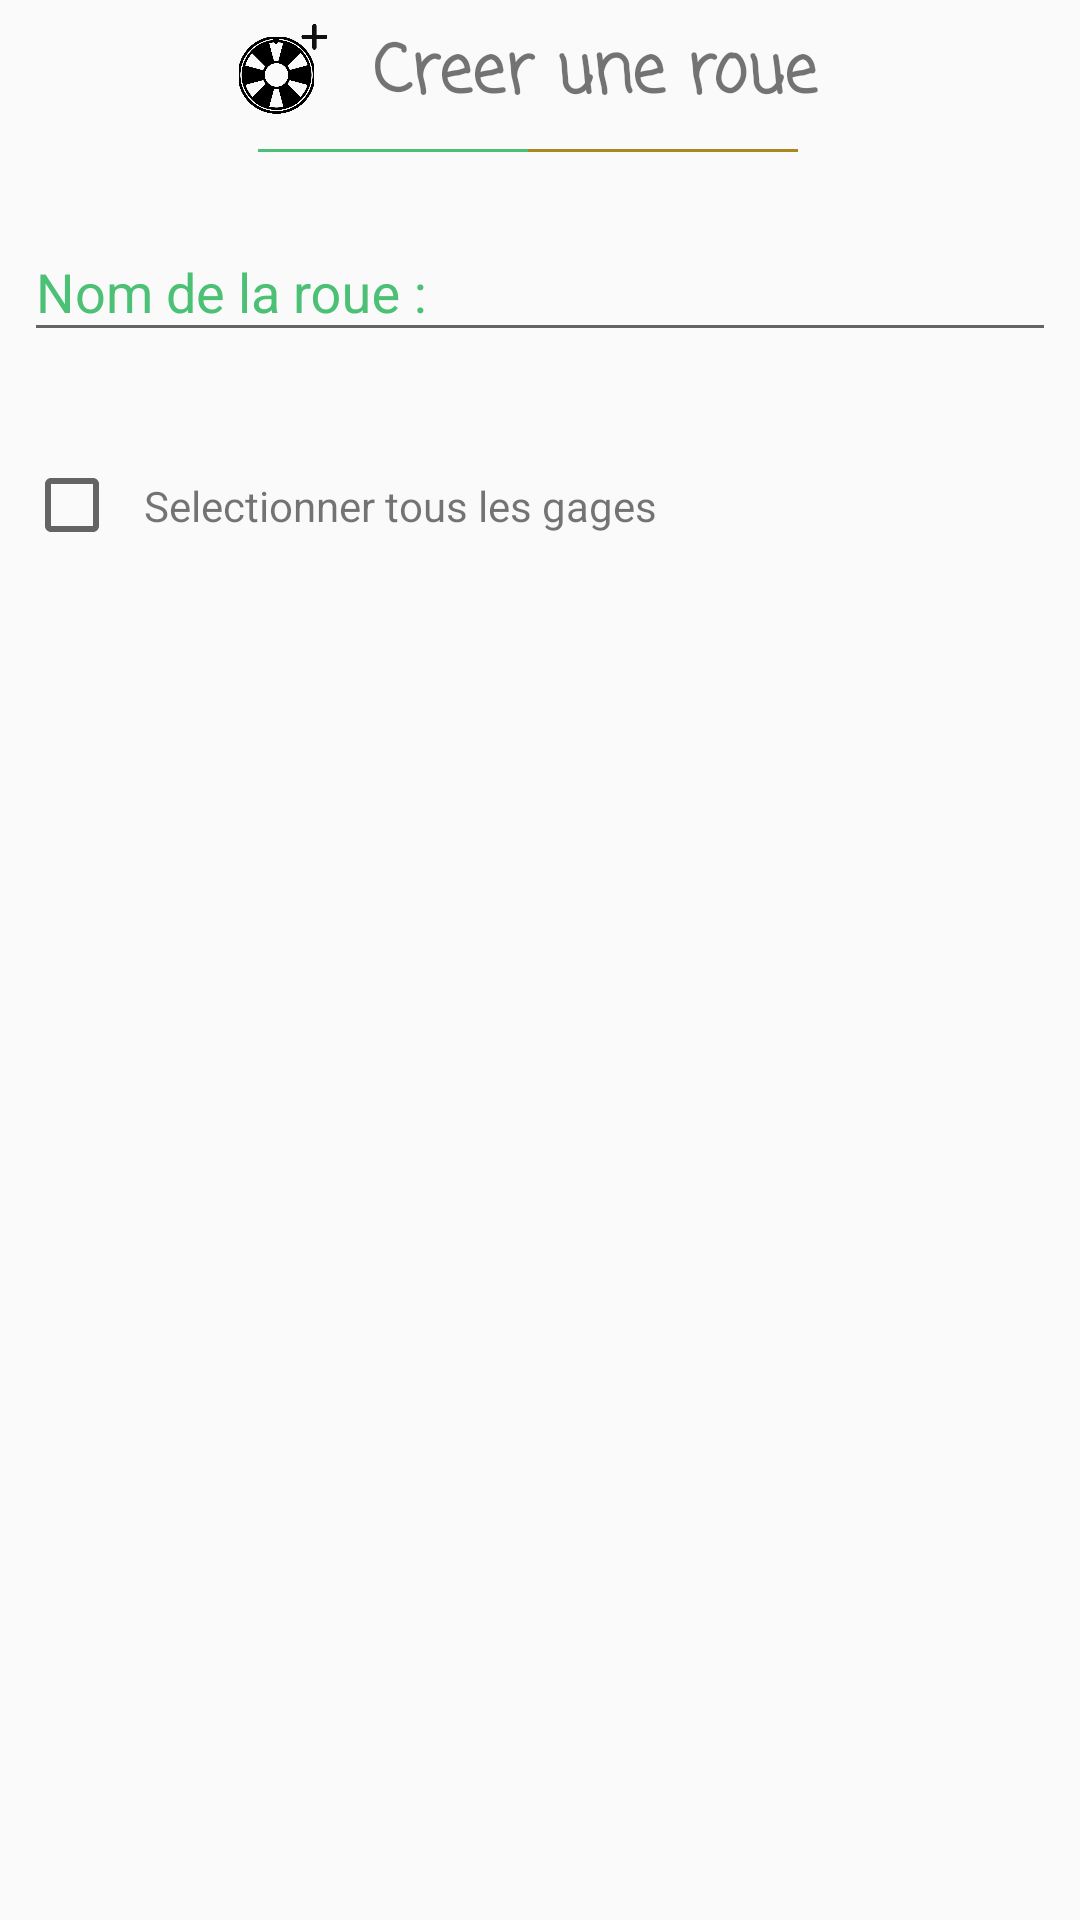

Here is an Android app screen rendered from its layout file. Give the layout XML and the strings, colors and styles it references.
<!-- AndroidManifest.xml: application theme AppTheme -->
<!-- res/layout/fragment_create_wheel.xml -->
<android.support.constraint.ConstraintLayout xmlns:android="http://schemas.android.com/apk/res/android"
    xmlns:app="http://schemas.android.com/apk/res-auto"
    xmlns:tools="http://schemas.android.com/tools"
    android:id="@+id/fl_create_wheel_main_layout"
    android:layout_width="match_parent"
    android:layout_height="match_parent"
    tools:context="personal.nmartinez.fr.virtualfootballpicker.createwheels.view.CreateWheelFragment">


    <LinearLayout
        android:id="@+id/create_wheel_icon_layout"
        android:layout_width="wrap_content"
        android:layout_height="wrap_content"
        android:layout_gravity="center"
        android:layout_marginStart="8dp"
        android:layout_marginTop="8dp"
        android:layout_marginEnd="8dp"
        app:layout_constraintEnd_toEndOf="@+id/textInputLayout"
        app:layout_constraintStart_toStartOf="parent"
        app:layout_constraintTop_toTopOf="parent">

        <ImageView
            android:id="@+id/iv_create_or_edit_wheel"
            android:layout_width="30dp"
            android:layout_height="30dp"
            android:src="@drawable/add_wheel_icon" />

        <TextView
            android:id="@+id/create_wheel_label"
            android:layout_width="wrap_content"
            android:layout_height="wrap_content"
            android:layout_gravity="center"
            android:layout_marginLeft="15dp"
            android:fontFamily="casual"
            android:text="@string/create_wheel_label"
            android:textSize="22sp"
            android:textStyle="bold" />

    </LinearLayout>

    <LinearLayout
        android:id="@+id/edit_wheel_icon_layout"
        android:layout_width="wrap_content"
        android:layout_height="wrap_content"
        android:layout_gravity="center"
        android:layout_marginTop="8dp"
        android:visibility="gone"
        app:layout_constraintEnd_toEndOf="parent"
        app:layout_constraintStart_toStartOf="parent"
        app:layout_constraintTop_toTopOf="parent">

        <ImageView
            android:layout_width="30dp"
            android:layout_height="30dp"
            android:src="@drawable/add_wheel_icon" />

        <TextView
            android:id="@+id/edit_wheel_label"
            android:layout_width="wrap_content"
            android:layout_height="wrap_content"
            android:layout_gravity="center"
            android:layout_marginLeft="15dp"
            android:fontFamily="casual"
            android:text="@string/edit_wheel_label"
            android:textSize="22sp"
            android:textStyle="bold" />

    </LinearLayout>

    <LinearLayout
        android:id="@+id/linearLayout"
        android:layout_width="wrap_content"
        android:layout_height="wrap_content"
        android:layout_gravity="center"
        android:layout_marginTop="8dp"
        app:layout_constraintTop_toBottomOf="@id/create_wheel_icon_layout"
        app:layout_constraintStart_toStartOf="@id/create_wheel_icon_layout"
        app:layout_constraintEnd_toEndOf="@id/create_wheel_icon_layout">

        <View
            android:layout_width="90dp"
            android:layout_height="1dp"
            android:layout_weight="0.5"
            android:background="@color/main_green" />

        <View
            android:layout_width="90dp"
            android:layout_height="1dp"
            android:layout_weight="0.5"
            android:background="@color/gold" />

    </LinearLayout>


    <android.support.design.widget.TextInputLayout
        android:id="@+id/textInputLayout"
        android:layout_width="match_parent"
        android:layout_height="wrap_content"
        android:layout_marginStart="8dp"
        android:layout_marginTop="16dp"
        android:layout_marginEnd="8dp"
        app:hintTextAppearance="@style/TextAppearance.App.TextInputLayout"
        android:textColorHint="@color/colorPrimary"
        app:layout_constraintEnd_toEndOf="parent"
        app:layout_constraintStart_toStartOf="parent"
        app:layout_constraintTop_toBottomOf="@+id/create_wheel_icon_layout">

        <android.support.design.widget.TextInputEditText
            android:id="@+id/create_wheel_name_edit_text"
            android:layout_width="match_parent"
            android:layout_height="wrap_content"
            android:hint="@string/create_wheel_name_label" />
    </android.support.design.widget.TextInputLayout>

    <TextView
        android:id="@+id/tv_create_wheel_invalid_name"
        android:layout_width="wrap_content"
        android:layout_height="wrap_content"
        android:layout_marginStart="8dp"
        android:layout_marginTop="8dp"
        android:text="Nom indisponible"
        android:textColor="@color/warningColor"
        android:visibility="invisible"
        tools:visibility="visible"
        app:layout_constraintStart_toStartOf="parent"
        app:layout_constraintTop_toBottomOf="@+id/textInputLayout" />

    <CheckBox
        android:id="@+id/cb_create_wheel_select_all_objectives"
        android:layout_width="wrap_content"
        android:layout_height="wrap_content"
        android:layout_marginStart="8dp"
        android:layout_marginTop="8dp"
        app:layout_constraintStart_toStartOf="parent"
        app:layout_constraintTop_toBottomOf="@+id/tv_create_wheel_invalid_name" />

    <TextView
        android:id="@+id/tv_create_wheel_select_all_objectives"
        android:layout_width="wrap_content"
        android:layout_height="wrap_content"
        android:layout_marginStart="8dp"
        android:text="Selectionner tous les gages"
        app:layout_constraintBottom_toBottomOf="@+id/cb_create_wheel_select_all_objectives"
        app:layout_constraintStart_toEndOf="@+id/cb_create_wheel_select_all_objectives"
        app:layout_constraintTop_toTopOf="@+id/cb_create_wheel_select_all_objectives" />


    <android.support.v7.widget.RecyclerView
        android:id="@+id/create_wheel_objectives_recyclerview"
        android:layout_width="0dp"
        android:layout_height="0dp"
        android:layout_marginTop="8dp"
        android:layout_marginBottom="8dp"
        app:layout_constraintBottom_toBottomOf="parent"
        app:layout_constraintEnd_toEndOf="parent"
        app:layout_constraintStart_toStartOf="parent"
        app:layout_constraintTop_toBottomOf="@+id/cb_create_wheel_select_all_objectives" />

</android.support.constraint.ConstraintLayout>
<!-- resources referenced by this layout -->
<resources>
  <color name="colorPrimary">@color/main_green</color>
  <color name="gold">#a98824</color>
  <color name="main_green">#4CC176</color>
  <color name="warningColor">#FF0000</color>
  <!-- drawable add_wheel_icon: png bitmap (drawable, 31322 bytes) -->
  <string name="create_wheel_label">Creer une roue</string>
  <string name="create_wheel_name_label">Nom de la roue : </string>
  <string name="edit_wheel_label">Edition de la roue </string>
  <style name="TextAppearance.App.TextInputLayout" parent="@android:style/TextAppearance">
          <item name="android:textColor">@color/colorPrimary</item>
          <item name="android:textSize">18sp</item>
          <item name="android:textStyle">bold</item>
          <item name="android:fontFamily">casual</item>
      </style>
  <style name="AppTheme" parent="Theme.AppCompat.Light.DarkActionBar">
          
          <item name="colorPrimary">@color/colorPrimary</item>
          <item name="colorPrimaryDark">@color/colorPrimaryDark</item>
          <item name="colorAccent">@color/colorAccent</item>
      </style>
  <color name="colorPrimaryDark">#303F9F</color>
  <color name="colorAccent">@color/colorPrimary</color>
</resources>
